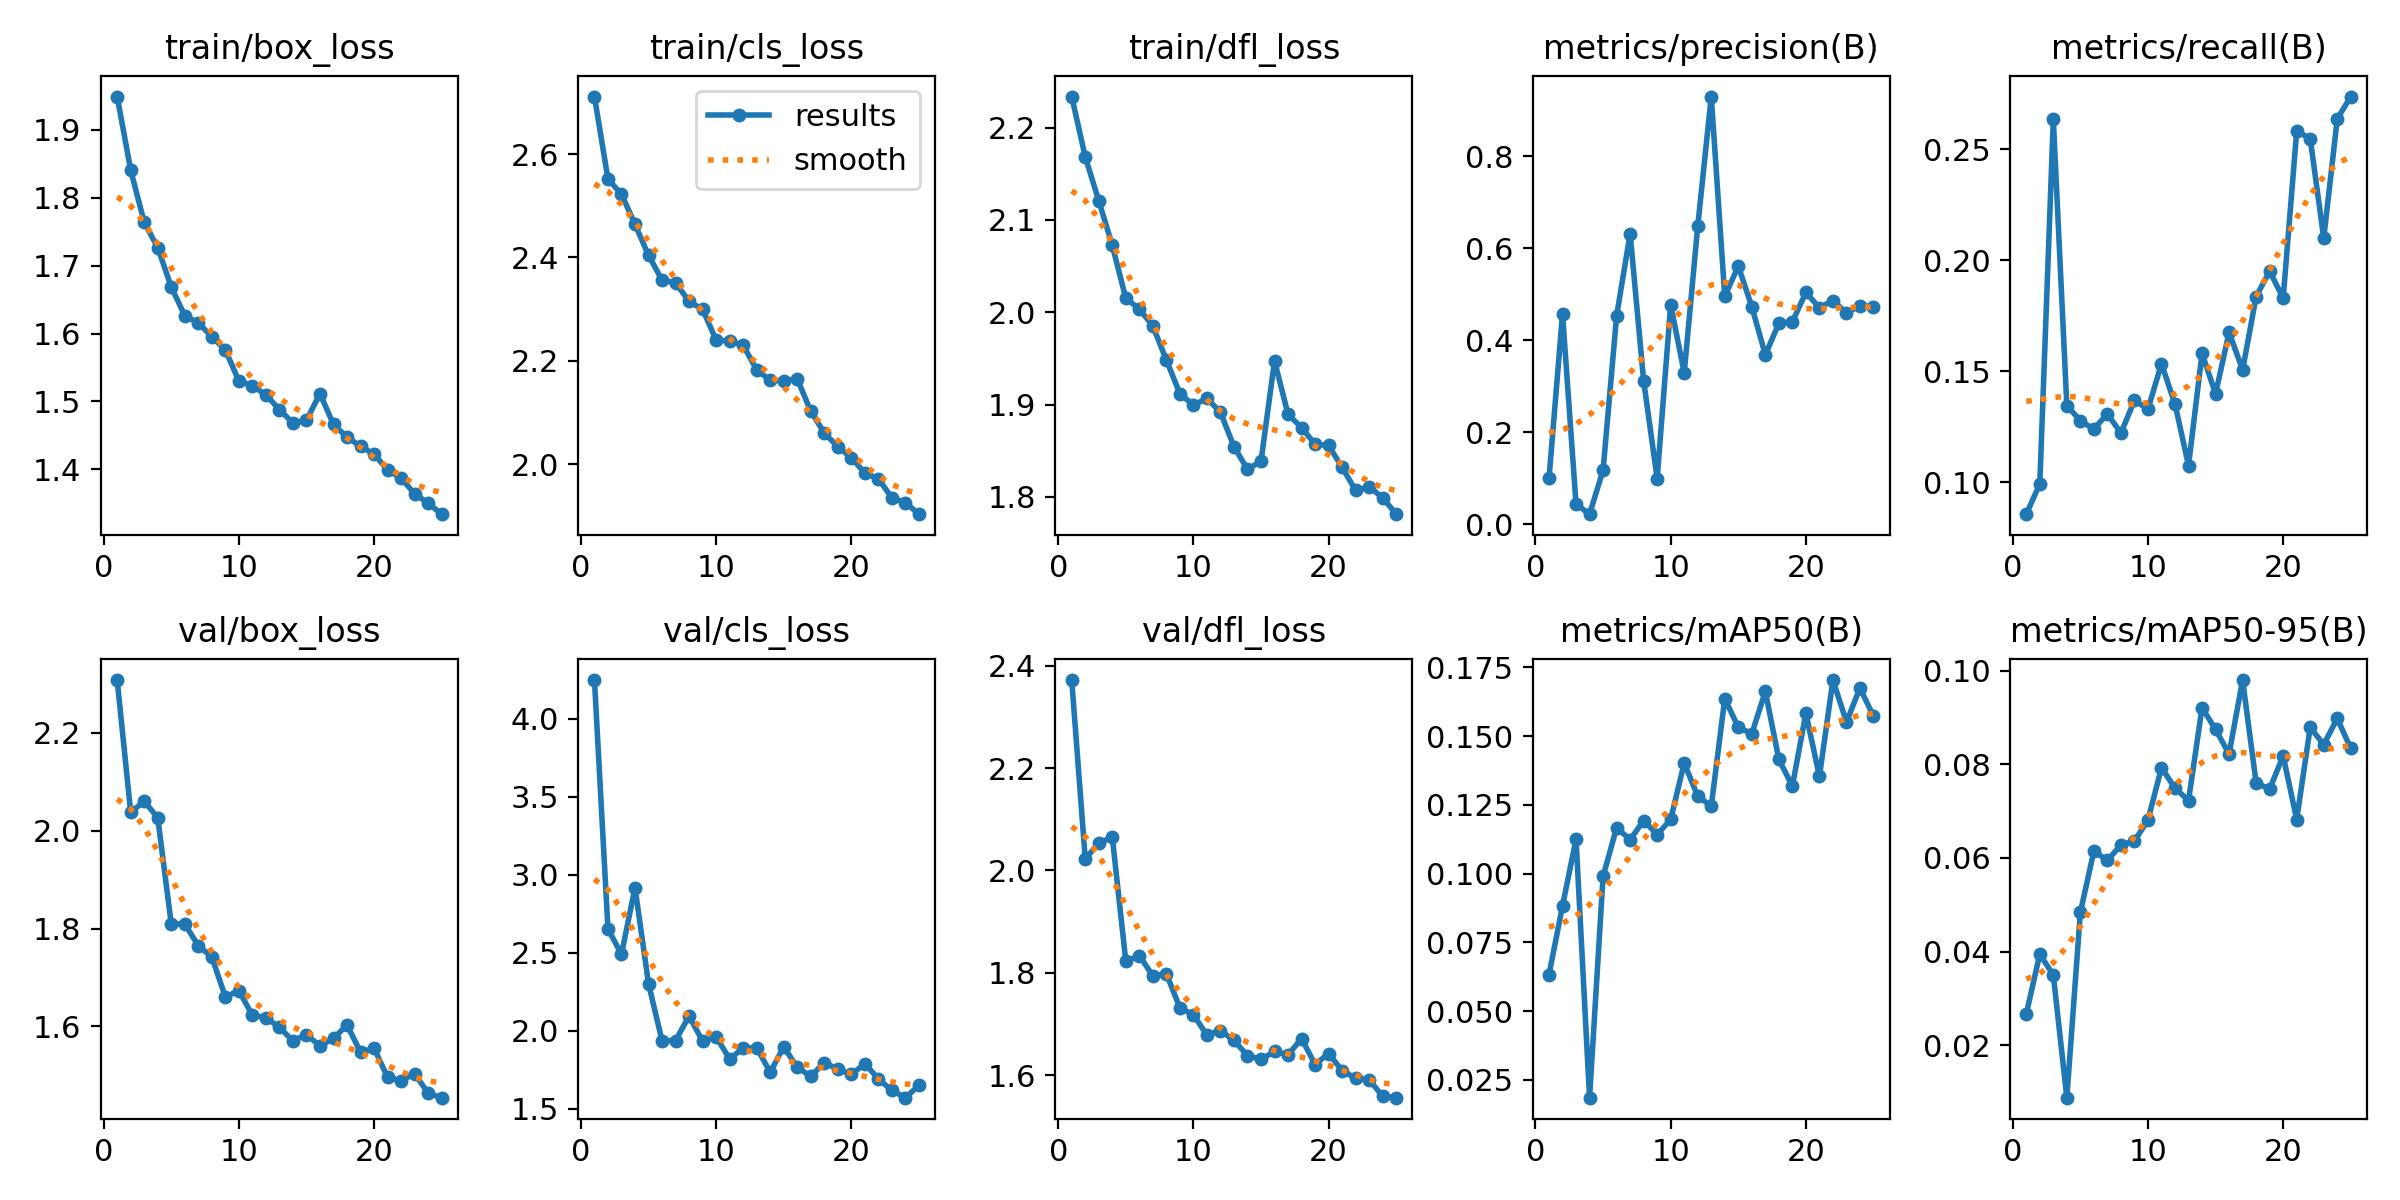

Data behind this chart, as committed beside it:
epoch, time, train/box_loss, train/cls_loss, train/dfl_loss, metrics/precision(B), metrics/recall(B), metrics/mAP50(B), metrics/mAP50-95(B), val/box_loss, val/cls_loss, val/dfl_loss, lr/pg0, lr/pg1, lr/pg2
1, 63.88, 1.949, 2.712, 2.234, 0.09932, 0.08569, 0.06328, 0.0267, 2.308, 4.249, 2.372, 0.003323, 0.003323, 0.07009
2, 110, 1.84, 2.552, 2.168, 0.457, 0.09929, 0.08827, 0.03947, 2.038, 2.654, 2.023, 0.006393, 0.006393, 0.03983
3, 156.4, 1.763, 2.522, 2.121, 0.04336, 0.2635, 0.1125, 0.035, 2.06, 2.492, 2.053, 0.009199, 0.009199, 0.009301
4, 202.6, 1.726, 2.464, 2.073, 0.02157, 0.1346, 0.0185, 0.00883, 2.027, 2.919, 2.065, 0.008812, 0.008812, 0.008812
5, 248.5, 1.668, 2.404, 2.015, 0.1174, 0.1277, 0.099, 0.04837, 1.81, 2.303, 1.823, 0.008416, 0.008416, 0.008416
6, 295.2, 1.626, 2.356, 2.004, 0.4528, 0.124, 0.1167, 0.06145, 1.809, 1.938, 1.834, 0.00802, 0.00802, 0.00802
7, 341.9, 1.615, 2.351, 1.985, 0.6318, 0.1309, 0.1123, 0.05947, 1.765, 1.939, 1.794, 0.007624, 0.007624, 0.007624
8, 388.3, 1.596, 2.315, 1.948, 0.3117, 0.1222, 0.1193, 0.06277, 1.742, 2.096, 1.798, 0.007228, 0.007228, 0.007228
9, 434.7, 1.576, 2.299, 1.912, 0.09904, 0.1369, 0.1142, 0.06363, 1.66, 1.934, 1.732, 0.006832, 0.006832, 0.006832
10, 480.8, 1.53, 2.24, 1.899, 0.4775, 0.133, 0.1197, 0.06808, 1.673, 1.963, 1.718, 0.006436, 0.006436, 0.006436
11, 527.2, 1.523, 2.238, 1.907, 0.3288, 0.1534, 0.1402, 0.07926, 1.623, 1.82, 1.679, 0.00604, 0.00604, 0.00604
12, 573.2, 1.51, 2.23, 1.892, 0.6479, 0.1352, 0.1282, 0.07488, 1.618, 1.89, 1.687, 0.005644, 0.005644, 0.005644
13, 619, 1.488, 2.183, 1.854, 0.9303, 0.1076, 0.1245, 0.07226, 1.598, 1.892, 1.668, 0.005248, 0.005248, 0.005248
14, 664.5, 1.468, 2.162, 1.83, 0.4955, 0.1581, 0.1636, 0.09205, 1.571, 1.736, 1.639, 0.004852, 0.004852, 0.004852
15, 710.7, 1.472, 2.161, 1.839, 0.5613, 0.1399, 0.1532, 0.08744, 1.583, 1.898, 1.631, 0.004456, 0.004456, 0.004456
16, 756.4, 1.512, 2.165, 1.947, 0.4731, 0.1675, 0.1509, 0.08221, 1.56, 1.767, 1.647, 0.00406, 0.00406, 0.00406
17, 801.2, 1.466, 2.102, 1.889, 0.3683, 0.1507, 0.1663, 0.09797, 1.575, 1.709, 1.64, 0.003664, 0.003664, 0.003664
18, 845.9, 1.447, 2.06, 1.875, 0.4369, 0.1837, 0.1416, 0.07598, 1.603, 1.797, 1.672, 0.003268, 0.003268, 0.003268
19, 890, 1.434, 2.034, 1.857, 0.4402, 0.1951, 0.1318, 0.0747, 1.547, 1.755, 1.621, 0.002872, 0.002872, 0.002872
20, 934.3, 1.423, 2.013, 1.856, 0.5041, 0.183, 0.1584, 0.08179, 1.556, 1.721, 1.643, 0.002476, 0.002476, 0.002476
21, 978.5, 1.399, 1.983, 1.832, 0.4707, 0.2581, 0.1353, 0.0682, 1.496, 1.791, 1.609, 0.00208, 0.00208, 0.00208
22, 1023, 1.387, 1.972, 1.807, 0.4863, 0.2548, 0.1704, 0.08785, 1.489, 1.692, 1.594, 0.001684, 0.001684, 0.001684
23, 1067, 1.364, 1.935, 1.811, 0.4593, 0.2099, 0.1551, 0.08421, 1.504, 1.619, 1.591, 0.001288, 0.001288, 0.001288
24, 1112, 1.351, 1.926, 1.799, 0.4752, 0.2637, 0.1675, 0.08977, 1.463, 1.573, 1.559, 0.000892, 0.000892, 0.000892
25, 1156, 1.334, 1.903, 1.781, 0.4731, 0.2737, 0.1572, 0.08336, 1.454, 1.651, 1.557, 0.000496, 0.000496, 0.000496
